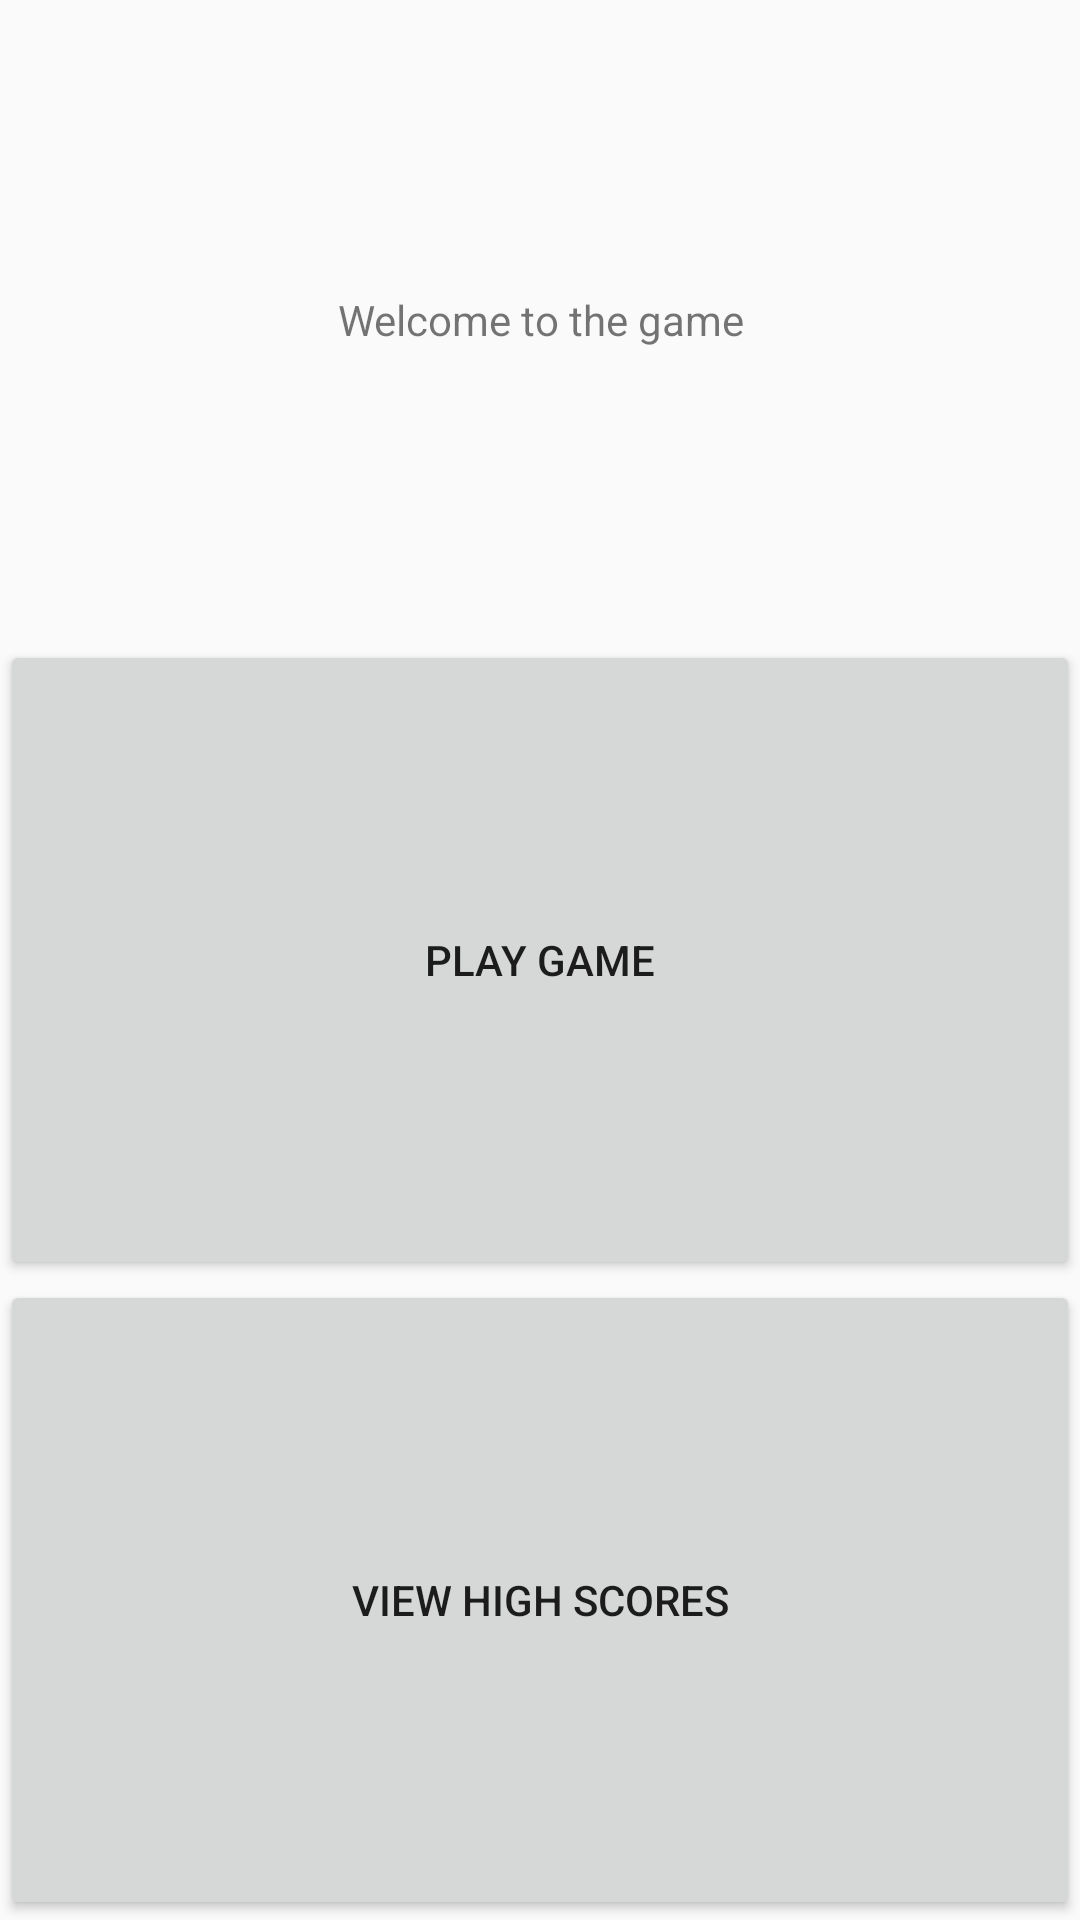

This screen was rendered from an Android layout file. Write that file and the resources it references.
<!-- AndroidManifest.xml: activity theme Theme.MidtermProject -->
<!-- res/layout/activity_main.xml -->
<?xml version="1.0" encoding="utf-8"?>
<androidx.constraintlayout.widget.ConstraintLayout xmlns:android="http://schemas.android.com/apk/res/android"
    xmlns:app="http://schemas.android.com/apk/res-auto"
    xmlns:tools="http://schemas.android.com/tools"
    android:layout_width="match_parent"
    android:layout_height="match_parent"
    tools:context=".MainActivity">

    <TextView
        android:id="@+id/welcomeTextView"
        android:layout_width="0dp"
        android:layout_height="0dp"
        android:gravity="center"
        android:text="Welcome to the game"
        app:layout_constraintTop_toTopOf="parent"
        app:layout_constraintBottom_toTopOf="@id/playGameButton"
        app:layout_constraintStart_toStartOf="parent"
        app:layout_constraintEnd_toEndOf="parent" />

    <Button
        android:id="@+id/playGameButton"
        android:layout_width="0dp"
        android:layout_height="0dp"
        android:text="Play Game"
        app:layout_constraintTop_toBottomOf="@id/welcomeTextView"
        app:layout_constraintBottom_toTopOf="@id/viewHighScoresButton"
        app:layout_constraintStart_toStartOf="parent"
        app:layout_constraintEnd_toEndOf="parent" />

    <Button
        android:id="@+id/viewHighScoresButton"
        android:layout_width="0dp"
        android:layout_height="0dp"
        android:text="View High Scores"
        app:layout_constraintTop_toBottomOf="@id/playGameButton"
        app:layout_constraintBottom_toBottomOf="parent"
        app:layout_constraintStart_toStartOf="parent"
        app:layout_constraintEnd_toEndOf="parent" />

</androidx.constraintlayout.widget.ConstraintLayout>
<!-- resources referenced by this layout -->
<resources>
  <style name="Theme.MidtermProject" parent="Theme.AppCompat.Light.DarkActionBar" />
</resources>
